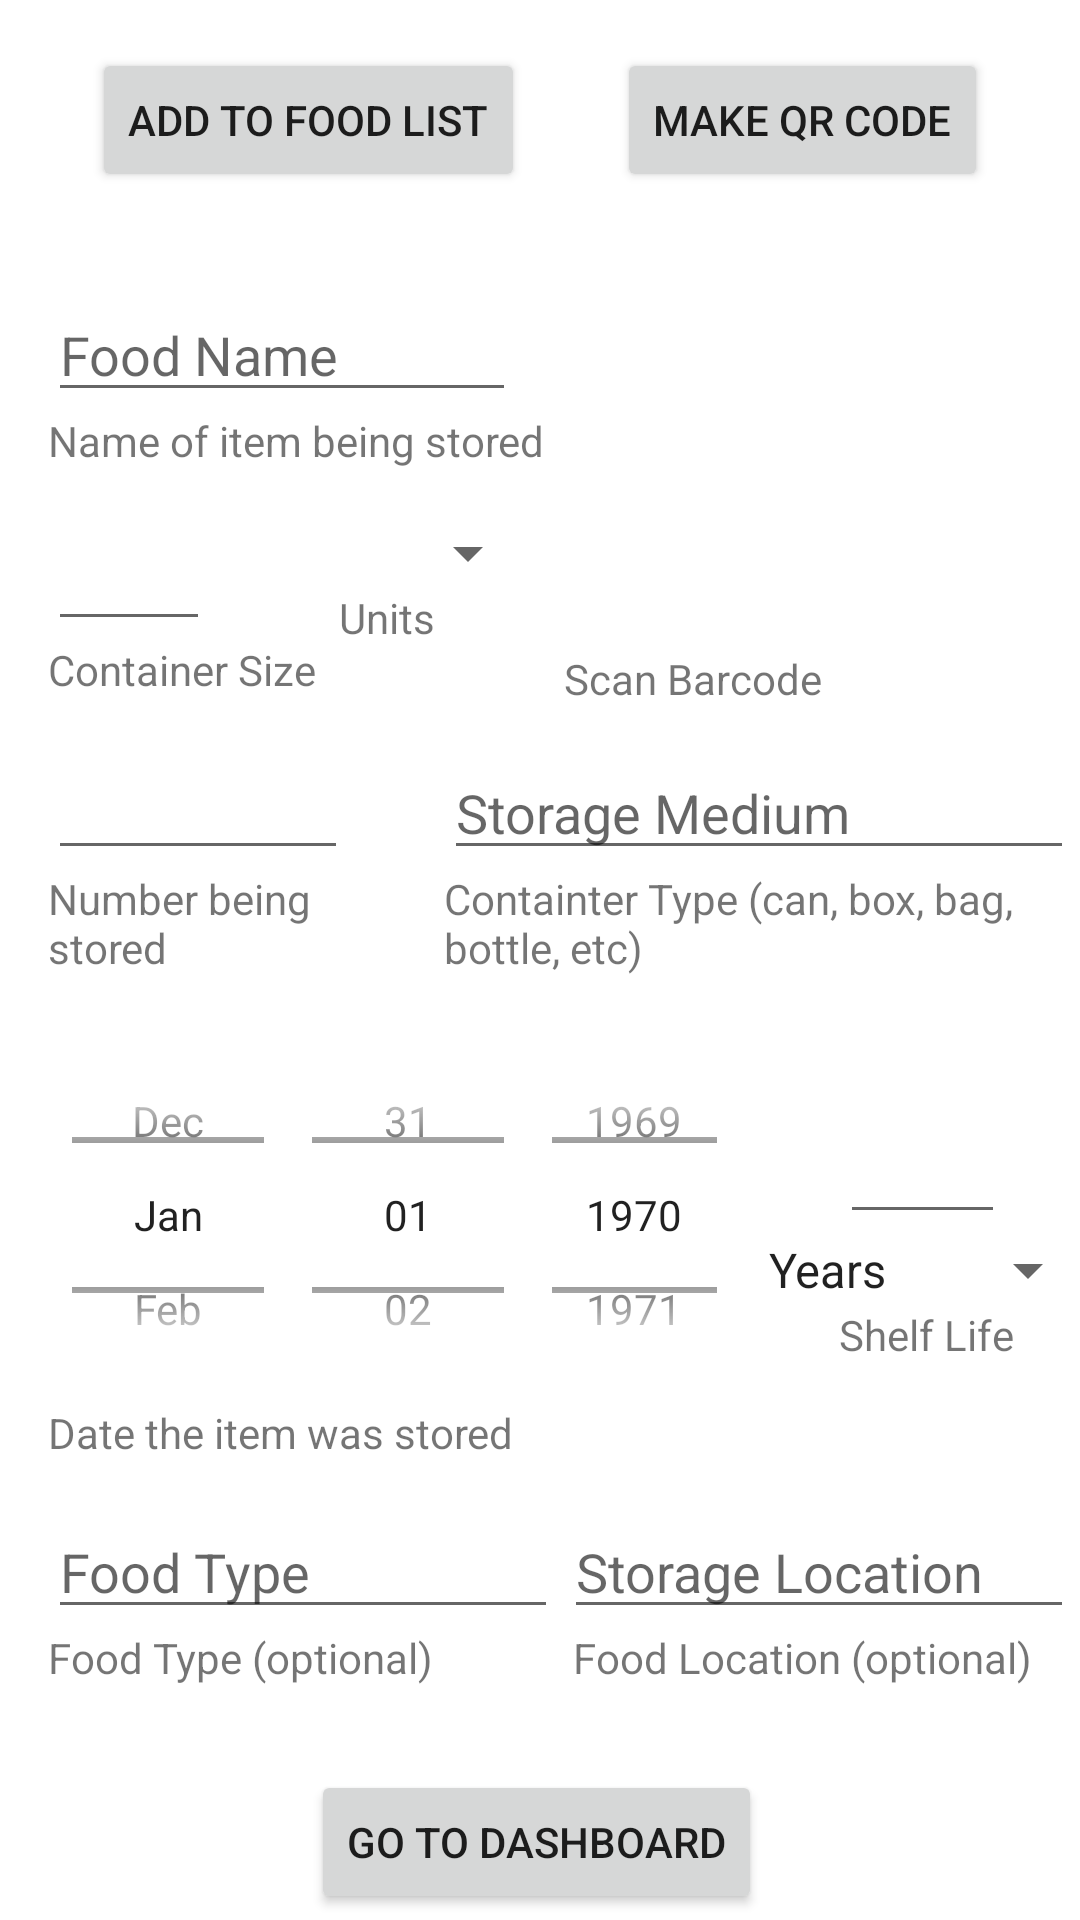

Reconstruct the res/layout file that produces this screen, plus the resources it refers to.
<!-- AndroidManifest.xml: application theme Theme.FoodStorageApp -->
<!-- res/layout/activity_data_entry_form.xml -->
<?xml version="1.0" encoding="utf-8"?>
<androidx.constraintlayout.widget.ConstraintLayout xmlns:android="http://schemas.android.com/apk/res/android"
    xmlns:app="http://schemas.android.com/apk/res-auto"
    xmlns:tools="http://schemas.android.com/tools"
    android:layout_width="match_parent"
    android:layout_height="match_parent"
    tools:context=".DataEntryForm">

    <EditText
        android:id="@+id/editTextFoodName"
        android:layout_width="0dp"
        android:layout_height="wrap_content"
        android:layout_marginStart="16dp"
        android:layout_marginLeft="16dp"
        android:layout_marginTop="32dp"
        android:layout_marginEnd="8dp"
        android:layout_marginRight="8dp"
        android:ems="10"
        android:inputType="textPersonName"
        android:hint="Food Name"
        app:layout_constraintEnd_toStartOf="@+id/imageButton"
        app:layout_constraintStart_toStartOf="parent"
        app:layout_constraintTop_toBottomOf="@+id/buttonAdd" />

    <Spinner
        android:id="@+id/editTextUnits"
        android:layout_width="110dp"
        android:layout_height="wrap_content"
        android:layout_marginTop="16dp"
        android:layout_marginEnd="8dp"
        android:layout_marginRight="8dp"
        android:ems="10"
        android:entries="@array/possibleUnits"
        android:gravity="center_horizontal"
        app:layout_constraintEnd_toStartOf="@+id/imageButton"
        app:layout_constraintStart_toEndOf="@+id/editTextNumberUnitSize"
        app:layout_constraintTop_toBottomOf="@+id/textView" />

    <EditText
        android:id="@+id/editTextStorageMedium"
        android:layout_width="wrap_content"
        android:layout_height="wrap_content"
        android:layout_marginStart="32dp"
        android:layout_marginLeft="32dp"
        android:ems="10"
        android:inputType="textPersonName"
        android:hint="Storage Medium"
        app:layout_constraintBaseline_toBaselineOf="@+id/editTextNumberToAdd"
        app:layout_constraintStart_toEndOf="@+id/editTextNumberToAdd" />

    <DatePicker
        android:id="@+id/datePicker1"
        android:layout_width="239dp"
        android:layout_height="126dp"
        android:layout_marginStart="16dp"
        android:layout_marginLeft="16dp"
        android:layout_marginTop="16dp"
        android:calendarViewShown="false"
        android:datePickerMode="spinner"
        app:layout_constraintStart_toStartOf="parent"
        app:layout_constraintTop_toBottomOf="@+id/textView3" />

    <EditText
        android:id="@+id/editTextNumberUnitSize"
        android:layout_width="0dp"
        android:layout_height="wrap_content"
        android:layout_marginStart="16dp"
        android:layout_marginLeft="16dp"
        android:layout_marginTop="16dp"
        android:ems="10"
        android:inputType="numberDecimal"
        app:layout_constraintEnd_toStartOf="@+id/editTextUnits"
        app:layout_constraintStart_toStartOf="parent"
        app:layout_constraintTop_toBottomOf="@+id/textView" />

    <EditText
        android:id="@+id/editTextNumberToAdd"
        android:layout_width="100dp"
        android:layout_height="wrap_content"
        android:layout_marginStart="16dp"
        android:layout_marginLeft="16dp"
        android:layout_marginTop="16dp"
        android:ems="10"
        android:inputType="number"
        app:layout_constraintStart_toStartOf="parent"
        app:layout_constraintTop_toBottomOf="@+id/textView2" />

    <EditText
        android:id="@+id/editTextNumberShelfLifeInMonths"
        android:layout_width="55dp"
        android:layout_height="wrap_content"
        android:layout_marginTop="32dp"
        android:ems="10"
        android:inputType="number"
        app:layout_constraintEnd_toEndOf="parent"
        app:layout_constraintStart_toEndOf="@+id/datePicker1"
        app:layout_constraintTop_toBottomOf="@+id/textView4" />

    <EditText
        android:id="@+id/editTextFoodType"
        android:layout_width="170dp"
        android:layout_height="40dp"
        android:layout_marginStart="16dp"
        android:layout_marginTop="16dp"
        android:ems="10"
        android:hint="Food Type"
        android:inputType="textPersonName"
        app:layout_constraintStart_toStartOf="parent"
        app:layout_constraintTop_toBottomOf="@+id/textView5" />

    <EditText
        android:id="@+id/editTextLocation"
        android:layout_width="170dp"
        android:layout_height="40dp"
        android:layout_marginStart="16dp"
        android:layout_marginTop="16dp"
        android:layout_marginEnd="16dp"
        android:ems="10"
        android:hint="Storage Location"
        android:inputType="textPersonName"
        app:layout_constraintEnd_toEndOf="parent"
        app:layout_constraintStart_toEndOf="@+id/editTextFoodType"
        app:layout_constraintTop_toBottomOf="@+id/textView5" />

    <Button
        android:id="@+id/buttonAdd"
        android:layout_width="wrap_content"
        android:layout_height="wrap_content"
        android:layout_marginTop="16dp"
        android:onClick="clickedAddButton"
        android:text="Add to Food List"
        app:layout_constraintEnd_toStartOf="@+id/button"
        app:layout_constraintStart_toStartOf="parent"
        app:layout_constraintTop_toTopOf="parent" />

    <ImageButton
        android:id="@+id/imageButton"
        android:layout_width="0dp"
        android:layout_height="0dp"
        android:layout_marginStart="8dp"
        android:layout_marginLeft="8dp"
        android:layout_marginTop="32dp"
        android:layout_marginEnd="16dp"
        android:layout_marginRight="16dp"
        android:layout_marginBottom="32dp"
        android:background="#FFFFFF"
        android:onClick="clickedScanCode"
        app:layout_constraintBottom_toTopOf="@+id/editTextStorageMedium"
        app:layout_constraintEnd_toEndOf="parent"
        app:layout_constraintStart_toEndOf="@+id/editTextFoodName"
        app:layout_constraintTop_toBottomOf="@+id/buttonAdd"
        app:srcCompat="@drawable/barcode" />

    <TextView
        android:id="@+id/textView"
        android:layout_width="wrap_content"
        android:layout_height="wrap_content"
        android:layout_marginStart="16dp"
        android:layout_marginLeft="16dp"
        android:text="Name of item being stored"
        app:layout_constraintStart_toStartOf="parent"
        app:layout_constraintTop_toBottomOf="@+id/editTextFoodName" />

    <TextView
        android:id="@+id/textView2"
        android:layout_width="wrap_content"
        android:layout_height="wrap_content"
        android:layout_marginStart="16dp"
        android:layout_marginLeft="16dp"
        android:text="Container Size"
        app:layout_constraintStart_toStartOf="parent"
        app:layout_constraintTop_toBottomOf="@+id/editTextNumberUnitSize" />

    <TextView
        android:id="@+id/textView3"
        android:layout_width="100dp"
        android:layout_height="36dp"
        android:layout_marginStart="16dp"
        android:text="Number being stored"
        app:layout_constraintStart_toStartOf="parent"
        app:layout_constraintTop_toBottomOf="@+id/editTextNumberToAdd" />

    <TextView
        android:id="@+id/textView4"
        android:layout_width="207dp"
        android:layout_height="48dp"
        android:layout_marginStart="32dp"
        android:text="Containter Type (can, box, bag, bottle, etc)"
        app:layout_constraintStart_toEndOf="@+id/editTextNumberToAdd"
        app:layout_constraintTop_toBottomOf="@+id/editTextStorageMedium" />

    <TextView
        android:id="@+id/textView5"
        android:layout_width="wrap_content"
        android:layout_height="wrap_content"
        android:layout_marginStart="16dp"
        android:layout_marginLeft="16dp"
        android:text="Date the item was stored"
        app:layout_constraintStart_toStartOf="parent"
        app:layout_constraintTop_toBottomOf="@+id/datePicker1" />

    <TextView
        android:id="@+id/textView6"
        android:layout_width="wrap_content"
        android:layout_height="wrap_content"
        android:layout_marginStart="16dp"
        android:layout_marginLeft="16dp"
        android:text="Food Type (optional)"
        app:layout_constraintStart_toStartOf="parent"
        app:layout_constraintTop_toBottomOf="@+id/editTextFoodType" />

    <TextView
        android:id="@+id/textView7"
        android:layout_width="wrap_content"
        android:layout_height="wrap_content"
        android:layout_marginEnd="16dp"
        android:layout_marginRight="16dp"
        android:text="Food Location (optional)"
        app:layout_constraintEnd_toEndOf="parent"
        app:layout_constraintTop_toBottomOf="@+id/editTextLocation" />

    <Spinner
        android:id="@+id/spinnerMonthYear"
        android:layout_width="wrap_content"
        android:layout_height="wrap_content"
        android:entries="@array/monthYear"
        app:layout_constraintEnd_toEndOf="parent"
        app:layout_constraintStart_toEndOf="@+id/datePicker1"
        app:layout_constraintTop_toBottomOf="@+id/editTextNumberShelfLifeInMonths" />

    <TextView
        android:id="@+id/textView8"
        android:layout_width="wrap_content"
        android:layout_height="wrap_content"
        android:text="Shelf Life"
        app:layout_constraintEnd_toEndOf="parent"
        app:layout_constraintHorizontal_bias="0.525"
        app:layout_constraintStart_toEndOf="@+id/datePicker1"
        app:layout_constraintTop_toBottomOf="@+id/spinnerMonthYear" />

    <TextView
        android:id="@+id/textView9"
        android:layout_width="wrap_content"
        android:layout_height="wrap_content"
        android:text="Units"
        app:layout_constraintEnd_toStartOf="@+id/imageButton"
        app:layout_constraintStart_toEndOf="@+id/editTextNumberUnitSize"
        app:layout_constraintTop_toBottomOf="@+id/editTextUnits" />

    <TextView
        android:id="@+id/textView10"
        android:layout_width="wrap_content"
        android:layout_height="wrap_content"
        android:layout_marginStart="16dp"
        android:layout_marginLeft="16dp"
        android:text="Scan Barcode"
        app:layout_constraintStart_toEndOf="@+id/editTextFoodName"
        app:layout_constraintTop_toBottomOf="@+id/imageButton" />

    <Button
        android:id="@+id/button"
        android:layout_width="wrap_content"
        android:layout_height="wrap_content"
        android:layout_marginTop="16dp"
        android:onClick="clickedGenerageQr"
        android:text="Make QR Code"
        app:layout_constraintEnd_toEndOf="parent"
        app:layout_constraintStart_toEndOf="@+id/buttonAdd"
        app:layout_constraintTop_toTopOf="parent" />

    <Button
        android:id="@+id/button3"
        android:layout_width="wrap_content"
        android:layout_height="wrap_content"
        android:layout_marginTop="28dp"
        android:onClick="goToDashboard"
        android:text="Go To Dashboard"
        app:layout_constraintEnd_toEndOf="parent"
        app:layout_constraintHorizontal_bias="0.495"
        app:layout_constraintStart_toStartOf="parent"
        app:layout_constraintTop_toBottomOf="@+id/textView6" />

</androidx.constraintlayout.widget.ConstraintLayout>
<!-- resources referenced by this layout -->
<resources>
  <string-array name="monthYear">
          <item>Years</item>
          <item>Months</item>
      </string-array>
  <style name="Theme.FoodStorageApp" parent="Theme.MaterialComponents.DayNight.DarkActionBar">
          
          <item name="colorPrimary">@color/purple_500</item>
          <item name="colorPrimaryVariant">@color/purple_700</item>
          <item name="colorOnPrimary">@color/white</item>
          
          <item name="colorSecondary">@color/teal_200</item>
          <item name="colorSecondaryVariant">@color/teal_700</item>
          <item name="colorOnSecondary">@color/black</item>
          
          <item name="android:statusBarColor" tools:targetApi="l">?attr/colorPrimaryVariant</item>
          
      </style>
  <!-- not gathered from this repository: default colours our renderer supplied (Android Studio template values) -->
  <color name="purple_500">#FF6200EE</color>
  <color name="purple_700">#FF3700B3</color>
  <color name="teal_200">#FF03DAC5</color>
  <color name="teal_700">#FF018786</color>
  <color name="black">#FF000000</color>
  <color name="white">#FFFFFFFF</color>
</resources>
